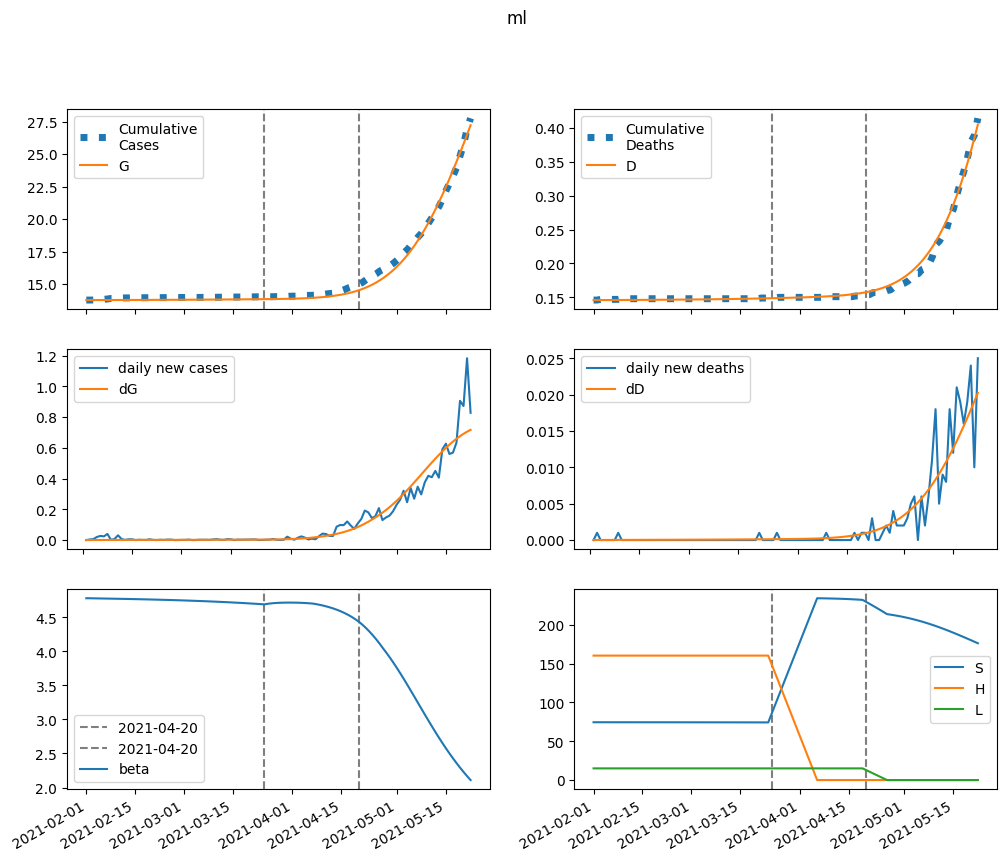

The data file committed next to this chart (first rows):
series, 2021-02-01, 2021-02-02, 2021-02-03, 2021-02-04, 2021-02-05, 2021-02-06, 2021-02-07, 2021-02-08, 2021-02-09, 2021-02-10, 2021-02-11, 2021-02-12, 2021-02-13, 2021-02-14, 2021-02-15, 2021-02-16, 2021-02-17, 2021-02-18, 2021-02-19, 2021-02-20, 2021-02-21, 2021-02-22, 2021-02-23
S, 74518, 74515, 74513, 74510, 74508, 74506, 74504, 74502, 74500, 74497, 74495, 74493, 74490, 74488, 74485, 74482, 74480, 74477, 74474, 74471, 74467, 74464, 74461
E, 0.0, 2.899, 4.727, 5.914, 6.719, 7.298, 7.745, 8.119, 8.452, 8.766, 9.073, 9.381, 9.693, 10.01, 10.34, 10.68, 11.03, 11.4, 11.77, 12.16, 12.56, 12.97, 13.39
I, 9.224, 6.437, 4.746, 3.726, 3.117, 2.763, 2.566, 2.468, 2.432, 2.436, 2.467, 2.515, 2.575, 2.644, 2.721, 2.803, 2.89, 2.981, 3.077, 3.176, 3.279, 3.386, 3.497
A, 14.93, 14.33, 14.17, 14.27, 14.54, 14.91, 15.34, 15.83, 16.34, 16.88, 17.45, 18.03, 18.64, 19.27, 19.91, 20.58, 21.27, 21.98, 22.71, 23.47, 24.25, 25.06, 25.89
IH, 0.0, 1.33, 2.237, 2.886, 3.377, 3.772, 4.111, 4.415, 4.701, 4.977, 5.249, 5.521, 5.795, 6.074, 6.359, 6.65, 6.948, 7.254, 7.568, 7.891, 8.223, 8.565, 8.917
IN, 1.456, 2.871, 3.807, 4.449, 4.912, 5.265, 5.553, 5.802, 6.028, 6.242, 6.451, 6.658, 6.868, 7.081, 7.299, 7.522, 7.753, 7.991, 8.236, 8.49, 8.752, 9.023, 9.303
D, 146.0, 146.0, 146, 146, 146, 146, 146.1, 146.1, 146.1, 146.1, 146.2, 146.2, 146.2, 146.2, 146.3, 146.3, 146.3, 146.4, 146.4, 146.4, 146.5, 146.5, 146.5
R, 0.0, 0.6383, 1.307, 2.006, 2.735, 3.493, 4.279, 5.096, 5.941, 6.817, 7.724, 8.663, 9.633, 10.64, 11.68, 12.75, 13.86, 15, 16.19, 17.41, 18.68, 19.99, 21.34
G, 13764, 13764, 13764, 13765, 13765, 13766, 13766, 13767, 13768, 13769, 13769, 13770, 13771, 13772, 13773, 13774, 13774, 13775, 13776, 13777, 13779, 13780, 13781
H, 160409, 160409, 160409, 160409, 160409, 160409, 160409, 160409, 160409, 160409, 160409, 160409, 160409, 160409, 160409, 160409, 160409, 160409, 160409, 160409, 160409, 160409, 160409
L, 15058, 15058, 15058, 15058, 15058, 15058, 15058, 15058, 15058, 15058, 15058, 15058, 15058, 15058, 15058, 15058, 15058, 15058, 15058, 15058, 15058, 15058, 15058
beta, 4.778, 4.778, 4.777, 4.776, 4.775, 4.774, 4.773, 4.772, 4.771, 4.77, 4.769, 4.768, 4.767, 4.766, 4.765, 4.764, 4.763, 4.762, 4.761, 4.759, 4.758, 4.757, 4.755
